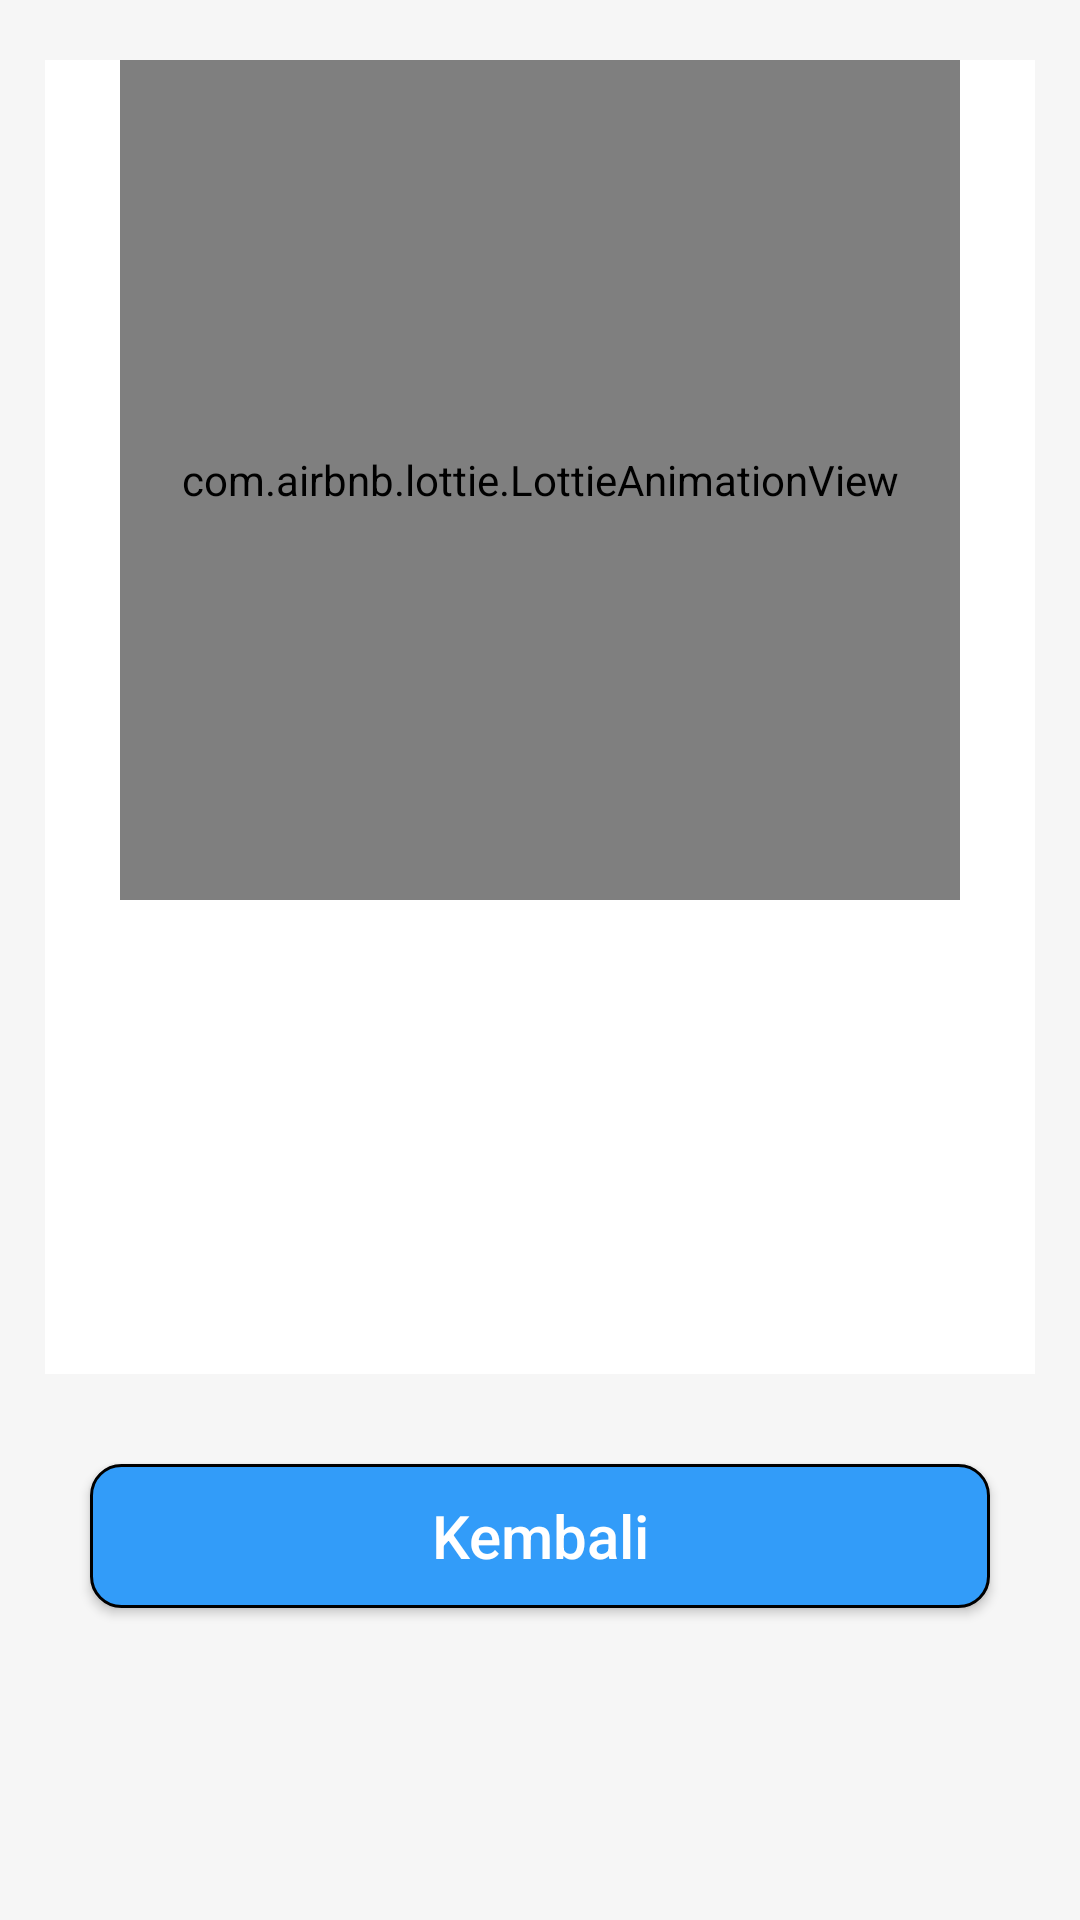

The Android layout XML behind this screen, and the referenced resources:
<!-- AndroidManifest.xml: application theme AppTheme -->
<!-- res/layout/thankyou_activity.xml -->
<?xml version="1.0" encoding="utf-8"?>
<RelativeLayout xmlns:android="http://schemas.android.com/apk/res/android"
    android:layout_width="match_parent"
    android:layout_height="match_parent"
    xmlns:app="http://schemas.android.com/apk/res-auto"
    android:background="@color/colorThankyou">

    <RelativeLayout
        android:id="@+id/lLinearLayout"
        android:layout_width="match_parent"
        android:layout_height="wrap_content"
        android:layout_marginLeft="15dp"
        android:layout_marginRight="15dp"
        android:orientation="horizontal"
        android:layout_marginTop="20dp"
        android:background="@color/textColorWhite">

        <com.airbnb.lottie.LottieAnimationView
            android:id="@+id/animationThanks"
            android:layout_width="280dp"
            android:layout_height="280dp"
            android:layout_centerHorizontal="true"
            app:lottie_autoPlay="true"
            app:lottie_loop="true"
            app:lottie_rawRes="@raw/thank_you_message" />

        <TextView
            android:id="@+id/txtThankyouTitle"
            android:layout_below="@+id/animationThanks"
            android:layout_width="match_parent"
            android:layout_height="wrap_content"
            android:layout_marginLeft="10dp"
            android:layout_marginRight="10dp"
            android:gravity="center"
            android:textSize="20sp"
            android:textColor="@color/colorAccent"
            android:textStyle="bold"
            />

        <TextView
            android:id="@+id/txtSendDonation"
            android:layout_below="@+id/txtThankyouTitle"
            android:layout_marginTop="20dp"
            android:textSize="15sp"
            android:textStyle="bold"
            android:gravity="center"
            android:textColor="@color/colorAccent"
            android:layout_width="match_parent"
            android:layout_height="wrap_content" />

        <TextView
            android:id="@+id/txtAddressSent"
            android:layout_below="@+id/txtSendDonation"
            android:layout_marginTop="10dp"
            android:textSize="15sp"
            android:textStyle="bold"
            android:textColor="@color/buttonDonationNow"
            android:gravity="center"
            android:layout_width="match_parent"
            android:layout_height="wrap_content"
            android:layout_marginRight="10dp" />

        <TextView
            android:id="@+id/txtTransferDonation"
            android:layout_below="@+id/txtAddressSent"
            android:layout_marginTop="20dp"
            android:textSize="15sp"
            android:textStyle="bold"
            android:textColor="@color/colorAccent"
            android:layout_width="match_parent"
            android:layout_height="wrap_content"
            android:visibility="gone"
            android:gravity="center" />

        <TextView
            android:id="@+id/txtNorekDonation"
            android:layout_below="@+id/txtTransferDonation"
            android:layout_marginTop="10dp"
            android:textSize="15sp"
            android:textStyle="bold"
            android:textColor="@color/buttonDonationNow"
            android:layout_width="match_parent"
            android:layout_height="wrap_content"
            android:visibility="gone"
            android:gravity="center"
            android:layout_marginRight="10dp" />

        <TextView
            android:id="@+id/txtQuote"
            android:layout_below="@+id/txtNorekDonation"
            android:layout_marginTop="40dp"
            android:textSize="15sp"
            android:textStyle="italic"
            android:textColor="@color/colorAccent"
            android:layout_width="match_parent"
            android:layout_height="wrap_content"
            android:gravity="center"
            android:layout_marginRight="10dp" />

    </RelativeLayout>

    <Button
        android:id="@+id/btnBack"
        android:layout_below="@+id/lLinearLayout"
        android:layout_marginTop="30dp"
        android:layout_width="300dp"
        android:layout_height="wrap_content"
        android:background="@drawable/donation_now"
        android:layout_centerHorizontal="true"
        android:text="Kembali"
        android:textSize="20dp"
        android:textColor="@color/textColorWhite"
        android:textAllCaps="false">
    </Button>

</RelativeLayout>
<!-- resources referenced by this layout -->
<resources>
  <color name="buttonDonationNow">#329cf9</color>
  <color name="colorAccent">#000000</color>
  <color name="colorThankyou">#F6F6F6</color>
  <color name="textColorWhite">#FFFFFF</color>
  <!-- drawable donation_now (drawable) -->
  <?xml version="1.0" encoding="utf-8"?>
  <shape
      android:shape="rectangle"
      xmlns:android="http://schemas.android.com/apk/res/android">
  
      <corners android:radius="10dp"/>
      <stroke android:color="@color/colorAccent"
          android:width="1dp"/>
      <solid android:color="@color/buttonDonationNow"/>
  </shape>
  <style name="AppTheme" parent="Theme.AppCompat.Light.DarkActionBar">
          
          <item name="colorPrimary">@color/colorPrimary</item>
          <item name="colorPrimaryDark">@color/colorPrimaryDark</item>
          <item name="colorAccent">@color/colorAccent</item>
          <item name="windowActionBar">false</item>
          <item name="windowNoTitle">true</item>
      </style>
  <color name="colorPrimary">#329cf9</color>
  <color name="colorPrimaryDark">#329cf9</color>
</resources>
